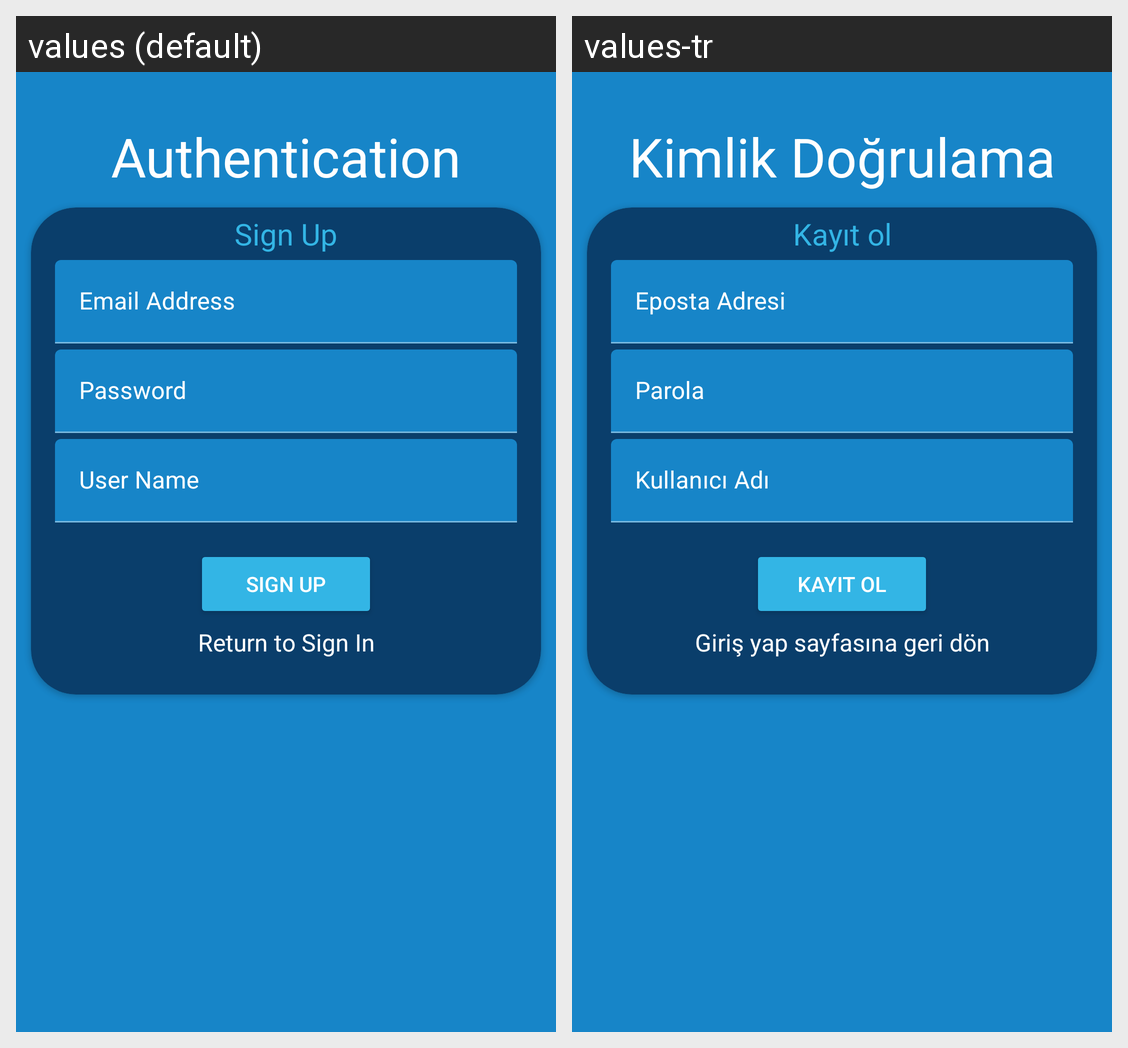

For this localized Android screen grid, give each drawn string resource with its value in every locale shown.
Android screen res/layout/activity_sign_up.xml rendered under 2 locales, left to right: values (default), values-tr. Device: Nexus 5 (rendered at 1080×1920; each locale shown at half size, 540×960, under a caption strip naming it); theme AppTheme.
Strings drawn on this screen, with the default value and each locale's value (text and hints the layout hard-codes, and strings that could not be matched under every locale, appear in the picture but are not listed):

Authentication
  values: Authentication
  values-tr: Kimlik Doğrulama

signUp
  values: Sign Up
  values-tr: Kayıt ol

emailAddress
  values: Email Address
  values-tr: Eposta Adresi

password
  values: Password
  values-tr: Parola

userName
  values: User Name
  values-tr: Kullanıcı Adı

returnToSignIn
  values: Return to Sign In
  values-tr: Giriş yap sayfasına geri dön
